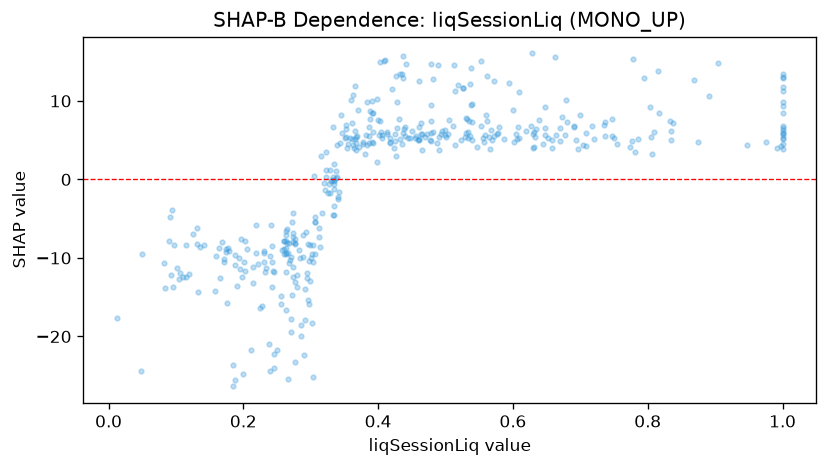

The file beside this chart, header and first rows:
feature_value, shap_value
1.0, 9.812
0.133, -14.33
0.256, -15.93
0.351, 5.288
0.256, -14.82
0.106, -11.92
0.298, -10.35
0.608, 6.657
1.0, 6.289
0.53, 7.811
0.328, -1.766
0.215, -13.18
0.102, -11.22
0.464, 7.177
0.272, -14.68
0.587, 5.196
0.387, 4.579
0.264, -9.328
0.219, -5.851
0.176, -15.72
0.699, 8.237
0.276, -13.1
0.291, -13.97
0.323, 3.428
0.241, -5.81
0.737, 7.304
0.097, -8.363
0.264, -7.031
0.227, -16.08
1.0, 5.106
0.202, -11.67
0.342, -1.559
0.56, 8.183
0.352, 6.991
0.326, -1.742
0.224, -16.43
0.131, -8.222
0.261, -7.787
0.359, 5.292
0.68, 7.341
0.105, -12.63
1.0, 5.922
0.534, 6.06
0.299, -12.92
0.194, -10.01
0.095, -13.71
0.399, 2.274
0.539, 5.022
0.094, -3.874
0.264, -9.524
0.459, 5.03
0.333, -4.578
0.327, -0.636
0.401, 5.666
0.403, 7.492
0.158, -14.2
0.33, -0.2184
0.264, -11.78
0.274, -11.11
0.19, -13.62
... 364 more rows
